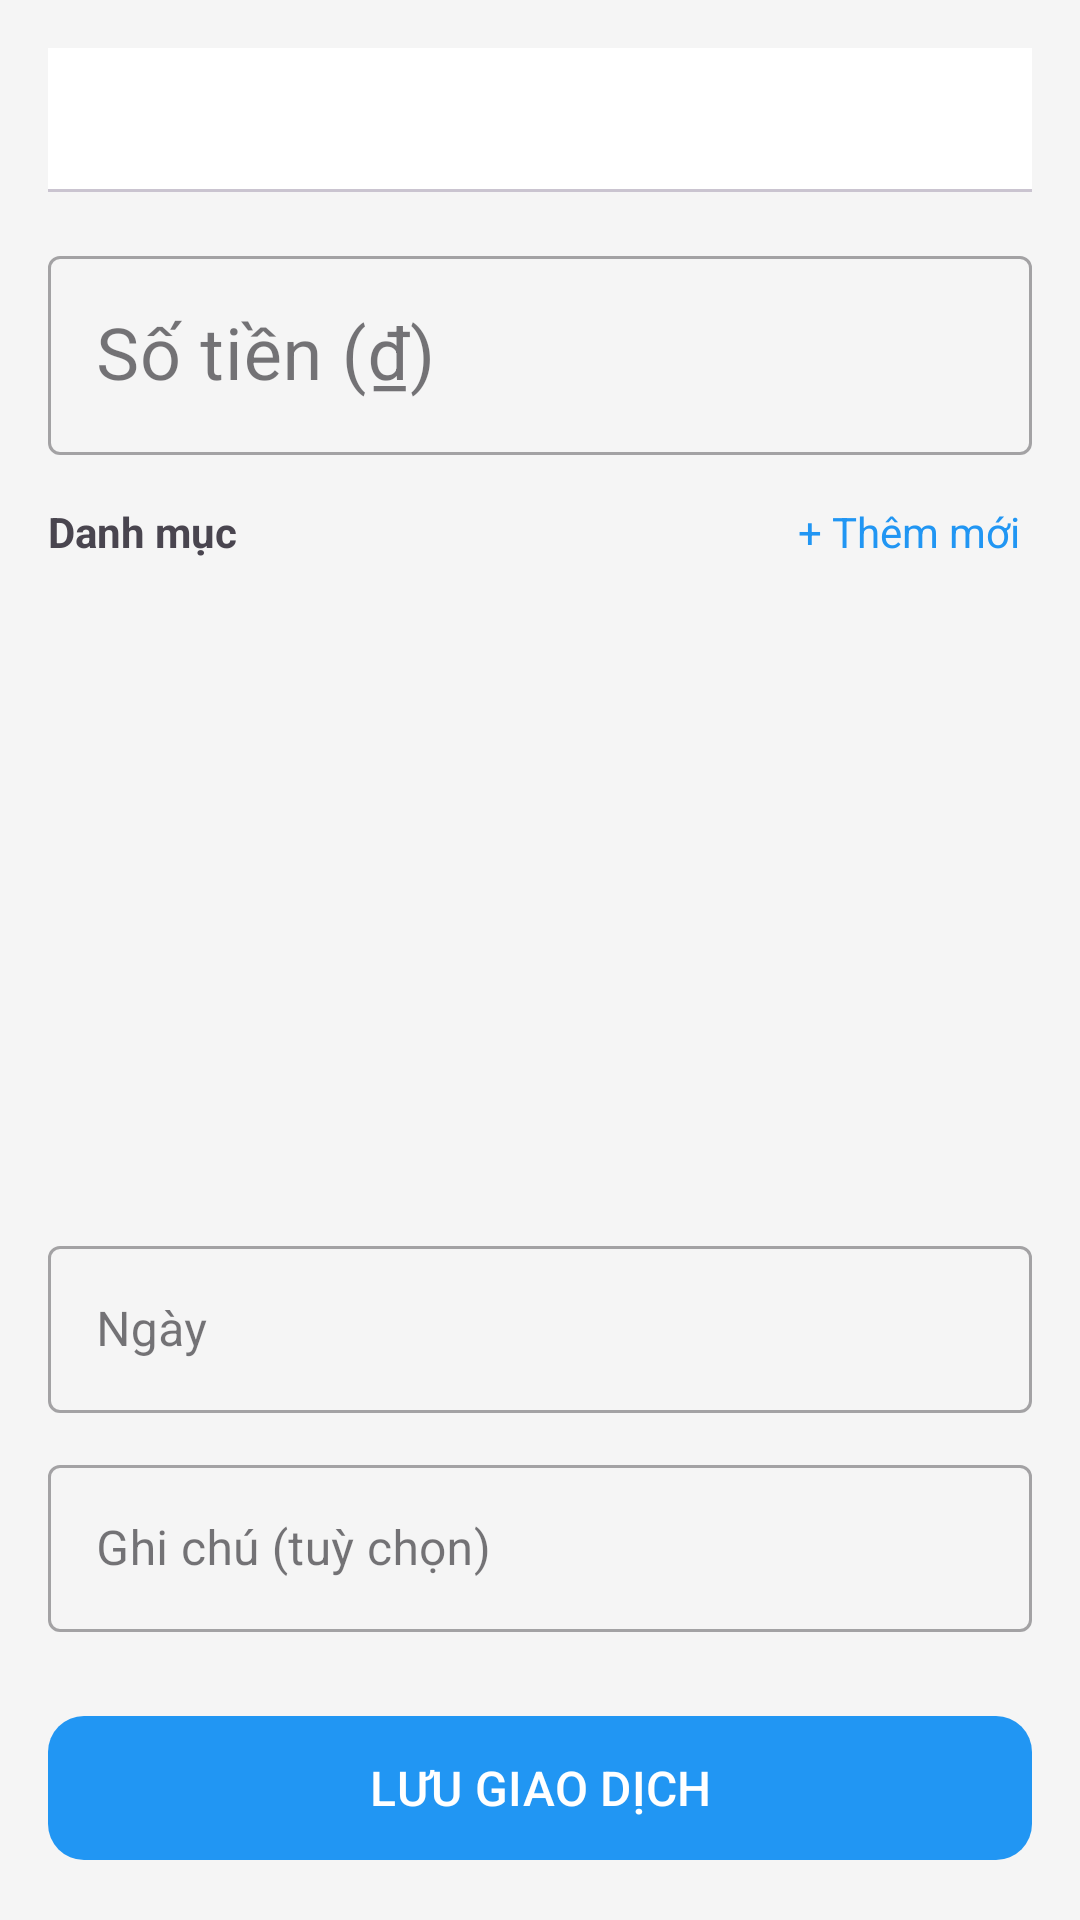

Write the Android layout XML for this screen, with the resource values it uses.
<!-- AndroidManifest.xml: activity theme Theme.FinalPj -->
<!-- res/layout/activity_add_transaction.xml -->
<?xml version="1.0" encoding="utf-8"?>
<LinearLayout xmlns:android="http://schemas.android.com/apk/res/android"
    xmlns:app="http://schemas.android.com/apk/res-auto"
    android:layout_width="match_parent"
    android:layout_height="match_parent"
    android:orientation="vertical"
    android:padding="16dp"
    android:background="?android:attr/windowBackground">

    
    <com.google.android.material.tabs.TabLayout
        android:id="@+id/tab_type"
        android:layout_width="match_parent"
        android:layout_height="48dp"
        android:layout_marginBottom="16dp"
        app:tabSelectedTextColor="?attr/colorPrimary"
        app:tabIndicatorColor="?attr/colorPrimary" />

    
    <com.google.android.material.textfield.TextInputLayout
        android:layout_width="match_parent"
        android:layout_height="wrap_content"
        android:hint="Số tiền (₫)"
        style="@style/Widget.MaterialComponents.TextInputLayout.OutlinedBox"
        android:layout_marginBottom="12dp">
        <com.google.android.material.textfield.TextInputEditText
            android:id="@+id/et_amount"
            android:layout_width="match_parent"
            android:layout_height="wrap_content"
            android:inputType="numberDecimal"
            android:textSize="24sp" />
    </com.google.android.material.textfield.TextInputLayout>

    
    <RelativeLayout
        android:layout_width="match_parent"
        android:layout_height="wrap_content"
        android:layout_marginBottom="8dp">
        <TextView android:text="Danh mục"
            android:textStyle="bold"
            android:layout_width="wrap_content" android:layout_height="wrap_content"
            android:layout_centerVertical="true"/>
        <TextView
            android:id="@+id/tv_add_category"
            android:text="+ Thêm mới"
            android:textColor="?attr/colorPrimary"
            android:layout_width="wrap_content" android:layout_height="wrap_content"
            android:layout_alignParentEnd="true"
            android:layout_centerVertical="true"
            android:padding="4dp"/>
    </RelativeLayout>

    <androidx.recyclerview.widget.RecyclerView
        android:id="@+id/rv_categories"
        android:layout_width="match_parent"
        android:layout_height="0dp"
        android:layout_weight="1"
        android:layout_marginBottom="12dp" />

    
    <com.google.android.material.textfield.TextInputLayout
        android:layout_width="match_parent"
        android:layout_height="wrap_content"
        android:hint="Ngày"
        style="@style/Widget.MaterialComponents.TextInputLayout.OutlinedBox"
        android:layout_marginBottom="12dp">
        <com.google.android.material.textfield.TextInputEditText
            android:id="@+id/et_date"
            android:layout_width="match_parent"
            android:layout_height="wrap_content"
            android:focusable="false"
            android:clickable="true" />
    </com.google.android.material.textfield.TextInputLayout>

    
    <com.google.android.material.textfield.TextInputLayout
        android:layout_width="match_parent"
        android:layout_height="wrap_content"
        android:hint="Ghi chú (tuỳ chọn)"
        style="@style/Widget.MaterialComponents.TextInputLayout.OutlinedBox"
        android:layout_marginBottom="24dp">
        <com.google.android.material.textfield.TextInputEditText
            android:id="@+id/et_note"
            android:layout_width="match_parent"
            android:layout_height="wrap_content" />
    </com.google.android.material.textfield.TextInputLayout>

    
    <com.google.android.material.button.MaterialButton
        android:id="@+id/btn_save"
        android:layout_width="match_parent"
        android:layout_height="56dp"
        android:text="LƯU GIAO DỊCH"
        android:textSize="16sp"
        app:cornerRadius="12dp" />

    <com.google.android.material.button.MaterialButton
        android:id="@+id/btn_delete"
        android:layout_width="match_parent"
        android:layout_height="56dp"
        android:text="XÓA GIAO DỊCH"
        android:textColor="#F44336"
        style="@style/Widget.MaterialComponents.Button.TextButton"
        android:layout_marginTop="12dp"
        app:cornerRadius="12dp"
        android:visibility="gone" />

</LinearLayout>
<!-- resources referenced by this layout -->
<resources>
  <style name="Theme.FinalPj" parent="Base.Theme.FinalPj" />
  <style name="Base.Theme.FinalPj" parent="Theme.Material3.DayNight.NoActionBar">
          
          <item name="colorPrimary">@color/primary</item>
          <item name="colorPrimaryVariant">@color/primary_variant</item>
          <item name="colorSecondary">@color/secondary</item>
  
          <item name="android:windowBackground">@color/bg_light</item>
          <item name="colorSurface">@color/surface_light</item>
  
          <item name="android:textColorPrimary">@color/text_primary_light</item>
          <item name="android:textColorSecondary">@color/text_secondary_light</item>
      </style>
  <color name="primary">#2196F3</color>
  <color name="primary_variant">#1976D2</color>
  <color name="secondary">#03DAC6</color>
  <color name="bg_light">#F5F5F5</color>
  <color name="surface_light">#FFFFFF</color>
  <color name="text_primary_light">#212121</color>
  <color name="text_secondary_light">#757575</color>
</resources>
